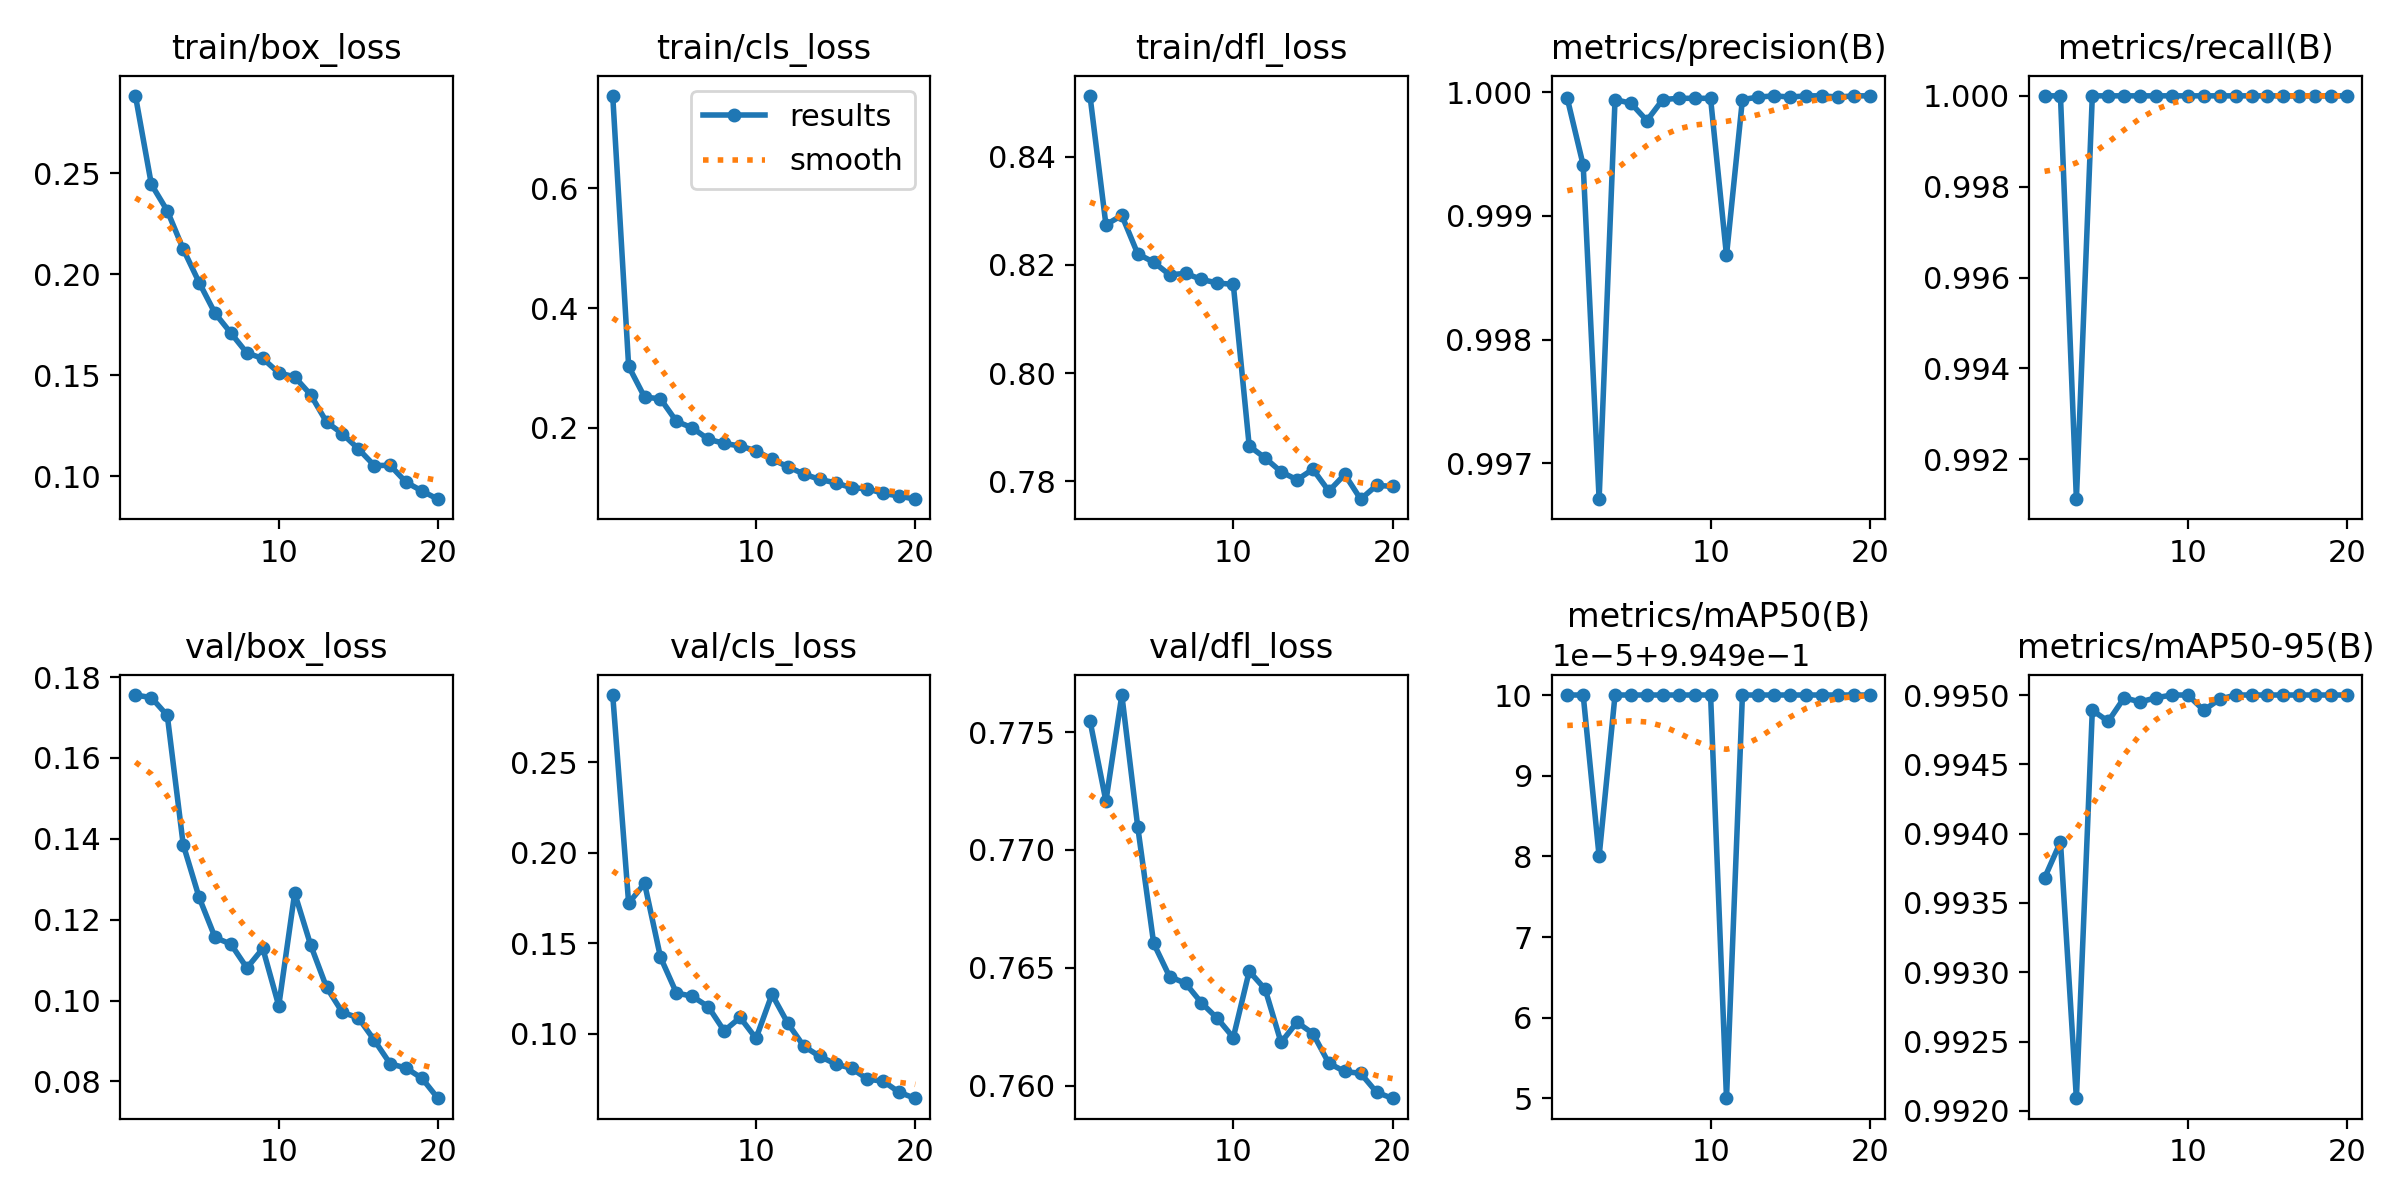

Values plotted in this chart, from the file beside it:
epoch, train/box_loss, train/cls_loss, train/dfl_loss, metrics/precision(B), metrics/recall(B), metrics/mAP50(B), metrics/mAP50-95(B), val/box_loss, val/cls_loss, val/dfl_loss, lr/pg0, lr/pg1, lr/pg2
1, 0.2885, 0.7548, 0.8512, 1, 1, 0.995, 0.9937, 0.1756, 0.2872, 0.7755, 0.0006652, 0.0006652, 0.0006652
2, 0.2446, 0.3026, 0.8274, 0.9994, 1, 0.995, 0.9939, 0.1749, 0.1721, 0.7721, 0.001266, 0.001266, 0.001266
3, 0.2315, 0.2511, 0.8291, 0.9967, 0.9911, 0.995, 0.9921, 0.1705, 0.1831, 0.7766, 0.001801, 0.001801, 0.001801
4, 0.2125, 0.2483, 0.822, 0.9999, 1, 0.995, 0.9949, 0.1386, 0.1422, 0.771, 0.001703, 0.001703, 0.001703
5, 0.196, 0.2106, 0.8205, 0.9999, 1, 0.995, 0.9948, 0.1255, 0.1225, 0.766, 0.001703, 0.001703, 0.001703
6, 0.1807, 0.1996, 0.8182, 0.9998, 1, 0.995, 0.995, 0.1156, 0.1207, 0.7646, 0.001604, 0.001604, 0.001604
7, 0.1709, 0.1807, 0.8184, 0.9999, 1, 0.995, 0.995, 0.1139, 0.1149, 0.7643, 0.001505, 0.001505, 0.001505
8, 0.1611, 0.1737, 0.8173, 1, 1, 0.995, 0.995, 0.108, 0.1015, 0.7635, 0.001406, 0.001406, 0.001406
9, 0.1583, 0.1693, 0.8166, 1, 1, 0.995, 0.995, 0.1129, 0.109, 0.7629, 0.001307, 0.001307, 0.001307
10, 0.1512, 0.1615, 0.8164, 1, 1, 0.995, 0.995, 0.09869, 0.09743, 0.7621, 0.001208, 0.001208, 0.001208
11, 0.1492, 0.1472, 0.7865, 0.9987, 1, 0.995, 0.9949, 0.1266, 0.1217, 0.7649, 0.001109, 0.001109, 0.001109
12, 0.1404, 0.1348, 0.7843, 0.9999, 1, 0.995, 0.995, 0.1138, 0.1057, 0.7641, 0.00101, 0.00101, 0.00101
13, 0.1269, 0.1225, 0.7818, 1, 1, 0.995, 0.995, 0.1033, 0.09308, 0.7618, 0.000911, 0.000911, 0.000911
14, 0.121, 0.1135, 0.7803, 1, 1, 0.995, 0.995, 0.09705, 0.08751, 0.7627, 0.000812, 0.000812, 0.000812
15, 0.1135, 0.1077, 0.7822, 1, 1, 0.995, 0.995, 0.09572, 0.08325, 0.7622, 0.000713, 0.000713, 0.000713
16, 0.1053, 0.09955, 0.7782, 1, 1, 0.995, 0.995, 0.09019, 0.08086, 0.761, 0.000614, 0.000614, 0.000614
17, 0.1054, 0.09784, 0.7813, 1, 1, 0.995, 0.995, 0.08434, 0.0749, 0.7606, 0.000515, 0.000515, 0.000515
18, 0.097, 0.09009, 0.7767, 1, 1, 0.995, 0.995, 0.0833, 0.0737, 0.7605, 0.000416, 0.000416, 0.000416
19, 0.09269, 0.0857, 0.7793, 1, 1, 0.995, 0.995, 0.08074, 0.06758, 0.7597, 0.000317, 0.000317, 0.000317
20, 0.08861, 0.0804, 0.7791, 1, 1, 0.995, 0.995, 0.07579, 0.06426, 0.7595, 0.000218, 0.000218, 0.000218
